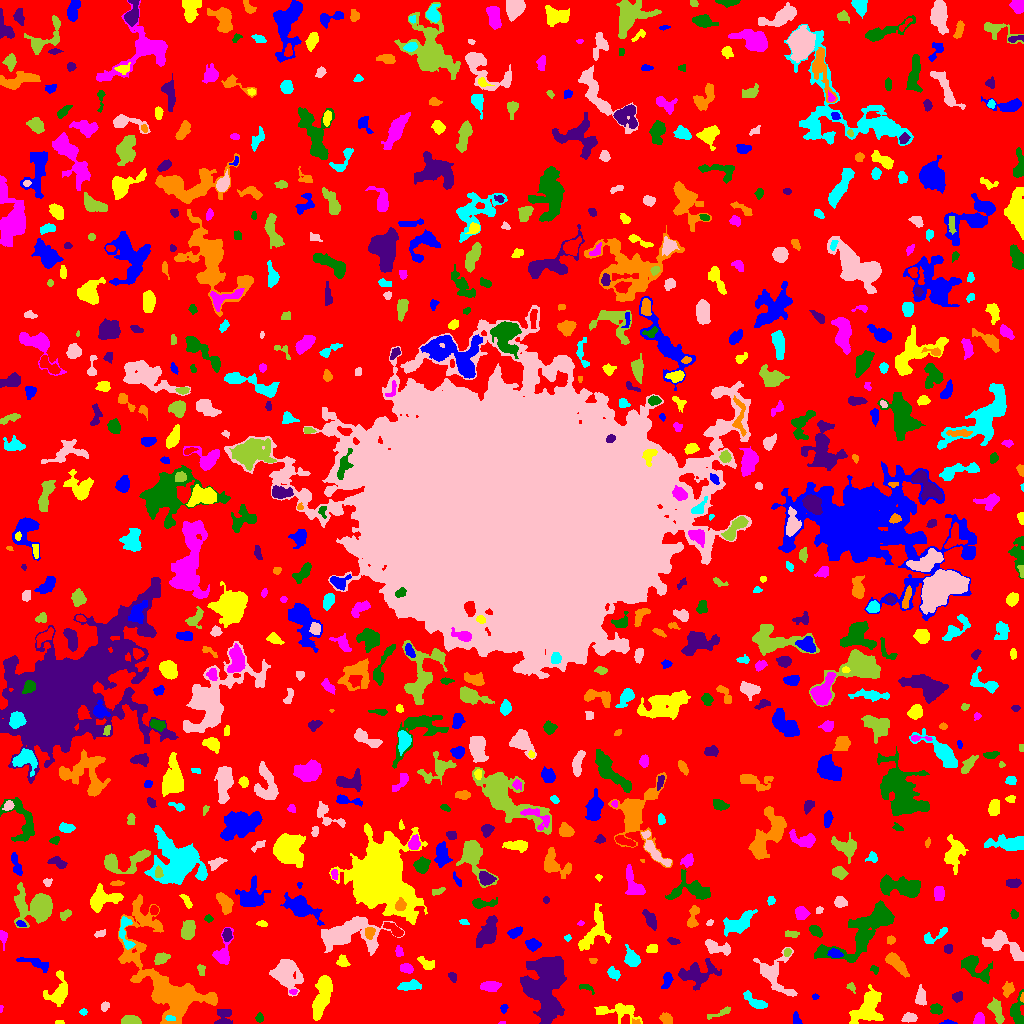

The table this chart was drawn from, first rows:
ID, X, Y, A, B, theta, total_flux, mu_max, mu_median, mu_mean, R_fwhm, R_e, R10, R90, x_start, x_end, y_start, y_end, area, greylevel
0, 514.3, 507, 307.4, 302.8, 1.523, 1235636, 11.0, 1.0, 1.67, 46.88, 226.1, 85.42, 368.8, 0, 1023, 0, 1023, 739882, 1.67
1, 948.6, 0.6491, 3.582, 0.7096, -0.01996, 57.0, 3.0, 1.0, 1.036, 2.523, 2.034, 0.7979, 3.09, 939, 957, 0, 4, 55, 6.036
2, 59.54, 1.219, 2.322, 1.051, -0.01219, 105.0, 4.0, 3.0, 2.838, 3.192, 2.034, 0.7979, 2.932, 55, 64, 0, 3, 37, 6.838
3, 501.6, 0.6098, 1.756, 0.6883, 0.05596, 41.0, 4.0, 2.0, 1.952, 1.871, 1.382, 0.5642, 2.185, 498, 505, 0, 2, 21, 5.952
4, 1017, 11.32, 7.709, 3.316, -1.562, 842.0, 6.0, 3.0, 3.226, 7.464, 5.47, 2.185, 8.078, 1010, 1023, 0, 34, 261, 6.226
5, 223.4, 3.77, 4.597, 4.048, 1.47, 370.0, 9.0, 1.0, 1.814, 2.877, 3.141, 1.128, 6.676, 214, 232, 0, 14, 204, 6.814
6, 635.6, 1.373, 2.089, 1.259, -0.08959, 83.0, 5.0, 2.0, 2.024, 1.954, 1.871, 0.5642, 3.09, 632, 640, 0, 5, 41, 8.024
7, 170.2, 5.278, 2.54, 1.338, -0.1164, 144.0, 5.0, 2.0, 2.667, 2.821, 2.326, 0.7979, 3.656, 165, 175, 3, 8, 54, 11.67
8, 909.4, 5.581, 3.192, 2.11, 0.009651, 499.0, 9.0, 4.0, 3.929, 3.949, 3.29, 1.262, 5.202, 901, 917, 1, 11, 127, 7.929
9, 130.4, 2.682, 4.23, 2.105, -0.08637, 858.0, 14.0, 5.0, 5.329, 4.222, 3.613, 1.382, 5.809, 121, 141, 0, 8, 161, 10.33
10, 393, 12.14, 3.677, 2.711, 1.077, 632.0, 9.0, 4.0, 4.514, 4.442, 3.909, 1.493, 5.971, 386, 399, 5, 20, 140, 6.514
11, 796.8, 3.436, 3.317, 1.917, -1.157, 181.0, 5.0, 2.0, 2.105, 2.932, 2.764, 0.9772, 4.583, 793, 802, 0, 12, 86, 6.105
12, 867.4, 15.79, 8.99, 5.386, 1.013, 1950, 9.0, 2.0, 2.91, 6.433, 7.181, 2.646, 11.98, 849, 883, 0, 39, 670, 6.91
13, 978.8, 4.259, 3.05, 2.347, 1.236, 278.0, 4.0, 2.0, 2.397, 4.983, 3.338, 1.382, 5.232, 973, 984, 0, 11, 116, 6.397
14, 259.5, 5.042, 1.926, 1.594, 0.0, 96.0, 3.0, 1.0, 1.412, 3.192, 2.185, 0.9772, 3.478, 255, 263, 1, 11, 68, 6.412
15, 544.8, 32.57, 17.25, 9.452, -1.476, 6573, 15.0, 4.0, 3.948, 7.225, 11.64, 4.107, 18.78, 520, 566, 0, 67, 1665, 7.948
16, 666.3, 4.332, 2.954, 2.25, -0.6116, 367.0, 6.0, 3.0, 2.936, 4.754, 3.338, 1.382, 5.109, 659, 672, 0, 11, 125, 6.936
17, 83.39, 11.5, 1.74, 1.54, 0.0, 66.0, 3.0, 1.0, 1.375, 2.523, 2.111, 0.7979, 3.338, 79, 87, 8, 15, 48, 5.375
18, 104.6, 16.69, 2.183, 1.742, 0.9165, 113.0, 5.0, 1.0, 1.548, 2.111, 2.394, 0.7979, 4.068, 101, 109, 12, 22, 73, 5.548
19, 721, 10.81, 7.017, 1.462, 0.3602, 132.0, 2.0, 1.0, 1.065, 5.585, 3.192, 1.382, 5.171, 707, 730, 4, 17, 124, 6.065
20, 436.7, 16.04, 7.917, 1.891, -0.204, 333.0, 4.0, 2.0, 1.959, 5.971, 4.222, 1.596, 6.531, 423, 453, 12, 25, 170, 5.959
21, 503.9, 15.41, 2.084, 1.565, 1.201, 82.0, 5.0, 1.0, 1.39, 1.262, 2.257, 0.5642, 3.613, 500, 508, 10, 19, 59, 5.39
22, 619.1, 12.25, 11.62, 3.995, -0.106, 1268, 9.0, 3.0, 3.131, 4.853, 6.283, 2.257, 10.09, 594, 642, 0, 20, 405, 6.131
23, 0.7407, 14.89, 2.062, 0.8388, 1.527, 27.0, 3.0, 1.0, 1.08, 1.382, 1.382, 0.0, 2.326, 0, 3, 11, 18, 25, 6.08
24, 935.9, 14.38, 2.503, 2.285, -0.1077, 299.0, 7.0, 2.5, 2.534, 3.613, 3.09, 1.128, 4.754, 930, 942, 9, 20, 118, 7.534
25, 957.5, 26.82, 2.701, 2.283, 0.5879, 372.0, 7.0, 4.0, 3.758, 4.107, 3.192, 1.262, 4.918, 952, 962, 21, 32, 99, 6.758
26, 1022, 25.71, 2.284, 0.8472, 1.487, 49.0, 4.0, 1.0, 1.485, 2.111, 1.596, 0.5642, 2.646, 1020, 1023, 21, 31, 33, 8.485
27, 756.4, 20.79, 6.18, 2.305, -0.5382, 416.0, 5.0, 1.0, 1.935, 4.583, 3.949, 1.596, 6.933, 743, 767, 15, 33, 215, 5.935
28, 920.8, 26.42, 4.695, 2.269, -1.548, 412.0, 5.0, 2.0, 2.438, 5.015, 3.989, 1.693, 6.129, 915, 926, 18, 39, 169, 7.438
29, 996.7, 12.87, 6.523, 2.395, -1.251, 537.0, 6.0, 2.0, 2.237, 5.557, 4.583, 1.693, 7.181, 987, 1004, 0, 26, 240, 6.237
30, 364, 34.08, 3.803, 2.02, -1.314, 315.0, 9.0, 2.0, 2.788, 2.706, 2.706, 0.9772, 4.983, 360, 370, 28, 47, 113, 7.788
31, 814.9, 26.72, 1.321, 1.23, 1.218, 29.0, 2.0, 1.0, 0.7632, 2.646, 1.493, 0.5642, 2.459, 812, 819, 24, 30, 38, 6.763
32, 322.4, 28.16, 11.91, 3.236, 1.315, 2246, 10.0, 4.0, 3.852, 8.885, 7.159, 2.764, 11.07, 312, 332, 3, 48, 583, 7.852
33, 293.3, 31.77, 1.875, 1.274, -0.02211, 90.0, 5.0, 2.0, 2.093, 2.257, 1.871, 0.5642, 2.985, 289, 297, 29, 34, 43, 8.093
34, 586.1, 35.88, 4.122, 1.468, -0.3496, 134.0, 4.0, 2.0, 1.595, 3.7, 2.821, 0.9772, 4.406, 579, 594, 29, 39, 84, 5.595
35, 696.3, 49.29, 9.142, 5.234, 0.1509, 1644, 8.0, 2.0, 2.915, 7.959, 6.91, 2.764, 11.23, 678, 721, 33, 65, 564, 6.915
36, 1008, 34.23, 3.584, 2.49, 1.261, 436.0, 7.0, 3.0, 3.182, 4.146, 3.7, 1.493, 5.781, 1002, 1014, 26, 42, 137, 6.182
37, 409.1, 37.22, 5.395, 2.046, 0.1368, 430.0, 6.0, 2.0, 2.194, 5.015, 4.029, 1.596, 6.482, 397, 421, 33, 44, 196, 6.194
38, 772.9, 48.41, 11.21, 6.137, -0.9072, 1714, 9.0, 2.0, 2.871, 6.507, 6.232, 2.459, 10.73, 753, 797, 27, 76, 597, 6.871
39, 851.1, 36.18, 2.569, 1.648, -0.7727, 95.0, 3.0, 1.0, 1.439, 3.192, 2.459, 0.9772, 3.742, 846, 855, 30, 41, 66, 7.439
40, 731.6, 33.16, 4.081, 1.874, 0.524, 138.0, 2.0, 1.0, 1.29, 5.323, 3.29, 1.382, 4.886, 722, 738, 28, 40, 107, 5.29
41, 667.2, 43.71, 4.125, 2.138, 1.357, 235.0, 4.0, 2.0, 1.715, 4.886, 3.656, 1.382, 5.754, 661, 673, 35, 51, 137, 5.715
42, 58.1, 29.99, 6.994, 4.906, 1.228, 1369, 11.0, 3.0, 3.414, 5.412, 5.293, 2.034, 9.045, 43, 67, 17, 53, 401, 7.414
43, 489.7, 37.26, 4.622, 2.637, 0.1052, 434.0, 5.0, 2.0, 2.309, 5.14, 4.26, 1.596, 6.457, 480, 501, 32, 42, 188, 6.309
44, 973.9, 57.73, 8.571, 3.95, -0.7341, 1070, 11.0, 2.0, 2.554, 3.949, 5.109, 1.784, 9.132, 961, 992, 40, 68, 419, 6.554
45, 452.4, 46.66, 2.503, 1.665, -1.059, 158.0, 5.0, 2.0, 2.135, 3.141, 2.585, 0.9772, 4.029, 448, 456, 41, 51, 74, 6.135
46, 895.6, 61.08, 6.825, 2.471, -0.8122, 835.0, 7.0, 3.0, 2.869, 5.89, 4.951, 1.871, 7.858, 885, 909, 46, 71, 291, 6.869
47, 612.6, 50.45, 3.124, 2.079, -0.9901, 333.0, 8.0, 2.0, 2.643, 3.385, 2.932, 1.128, 5.015, 607, 620, 43, 57, 126, 6.643
48, 285.6, 49.98, 7.606, 6.067, -0.9457, 2902, 11.0, 4.0, 4.331, 7.736, 7.569, 2.932, 12.58, 269, 303, 27, 64, 670, 7.331
49, 200.9, 53.08, 3.044, 1.615, -1.37, 123.0, 3.0, 1.0, 1.577, 3.338, 2.646, 1.128, 4.297, 197, 205, 48, 59, 78, 5.577
50, 366.8, 57.88, 2.519, 2.247, 1.178, 237.0, 5.0, 2.0, 2.279, 3.827, 2.985, 1.128, 4.618, 361, 372, 53, 64, 104, 8.279
51, 35.77, 60.27, 8.992, 2.254, -0.3018, 631.0, 6.0, 3.0, 2.868, 6.155, 4.918, 1.954, 7.59, 16, 48, 51, 66, 220, 5.868
52, 426.2, 59.86, 4.785, 2.406, -0.6009, 231.0, 3.0, 1.0, 1.55, 4.37, 3.7, 1.493, 6.129, 417, 434, 54, 67, 149, 5.55
53, 405.9, 55.22, 3.232, 2.154, -0.1999, 303.0, 5.0, 3.0, 2.546, 4.406, 3.432, 1.382, 5.262, 400, 413, 50, 60, 119, 6.546
54, 874.6, 53.9, 2.326, 1.732, -0.8516, 88.0, 3.0, 1.0, 1.467, 2.932, 2.459, 0.7979, 3.909, 870, 878, 49, 58, 60, 5.467
55, 552.2, 52.23, 5.945, 4.216, -1.55, 431.0, 4.0, 2.0, 1.826, 6.58, 4.652, 1.871, 7.356, 543, 561, 41, 63, 236, 11.83
56, 592.7, 63.0, 2.105, 1.337, -0.1098, 66.0, 3.0, 1.0, 1.467, 2.646, 2.034, 0.7979, 3.192, 589, 597, 60, 65, 45, 5.467
57, 632.1, 64.95, 4.623, 3.193, -1, 1044, 11.0, 4.0, 4.579, 5.078, 4.652, 1.784, 7.399, 624, 640, 57, 79, 228, 8.579
58, 1002, 79.53, 11.02, 4.796, -0.4809, 1964, 9.0, 3.0, 3.706, 6.604, 6.979, 2.706, 11.44, 982, 1023, 63, 93, 530, 6.706
59, 161, 64.98, 3.501, 2.297, 0.4364, 569.0, 9.0, 3.0, 3.793, 4.146, 3.523, 1.382, 5.726, 154, 170, 59, 71, 150, 8.793
... 741 more rows
